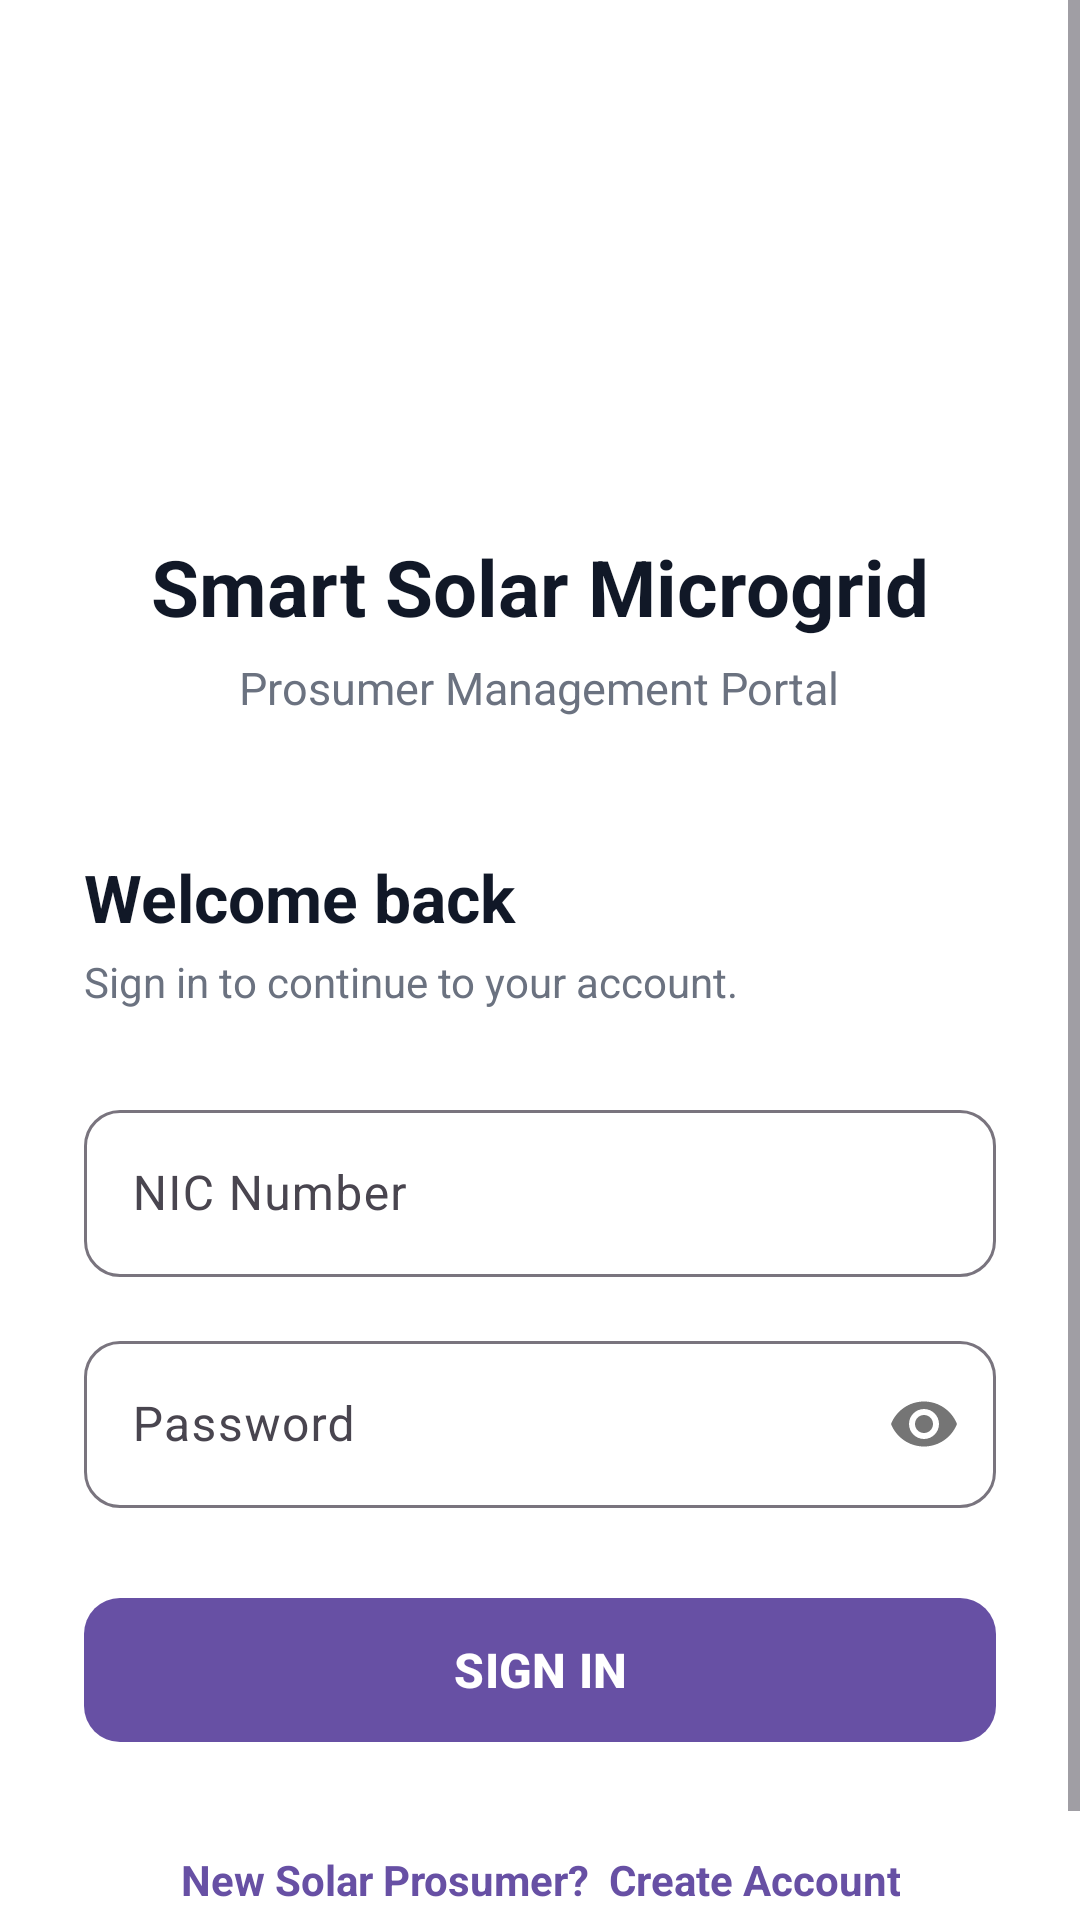

Android layout source for this screen:
<!-- AndroidManifest.xml: application theme Theme.SmartSolarMobile -->
<!-- res/layout/m1_activity_login.xml -->
<?xml version="1.0" encoding="utf-8"?>
<androidx.coordinatorlayout.widget.CoordinatorLayout
    xmlns:android="http://schemas.android.com/apk/res/android"
    xmlns:app="http://schemas.android.com/apk/res-auto"
    android:layout_width="match_parent"
    android:layout_height="match_parent"
    android:background="@color/white">

    <com.google.android.material.appbar.AppBarLayout
        android:layout_width="match_parent"
        android:layout_height="wrap_content"
        android:background="@color/white"
        app:elevation="0dp">


    </com.google.android.material.appbar.AppBarLayout>

    <ScrollView
        android:layout_width="match_parent"
        android:layout_height="match_parent"
        app:layout_behavior="@string/appbar_scrolling_view_behavior"
        android:fillViewport="true">

        <LinearLayout
            android:layout_width="match_parent"
            android:layout_height="wrap_content"
            android:orientation="vertical"
            android:gravity="center_horizontal"
            android:padding="28dp">

            <Space
                android:layout_width="1dp"
                android:layout_height="30dp"/>

            <ImageView
                android:id="@+id/ivAppIcon"
                android:layout_width="100dp"
                android:layout_height="100dp"
                android:background="@drawable/bg_remove_app_logo" />

            <TextView
                android:layout_width="wrap_content"
                android:layout_height="wrap_content"
                android:layout_marginTop="20dp"
                android:text="Smart Solar Microgrid"
                android:textColor="@color/gray_900"
                android:textSize="26sp"
                android:textStyle="bold"/>

            <TextView
                android:layout_width="wrap_content"
                android:layout_height="wrap_content"
                android:layout_marginTop="6dp"
                android:text="Prosumer Management Portal"
                android:textColor="@color/gray_500"
                android:textSize="15sp"/>

            <TextView
                android:layout_width="match_parent"
                android:layout_height="wrap_content"
                android:layout_marginTop="45dp"
                android:text="Welcome back"
                android:textColor="@color/gray_900"
                android:textSize="22sp"
                android:textStyle="bold"/>

            <TextView
                android:layout_width="match_parent"
                android:layout_height="wrap_content"
                android:layout_marginTop="4dp"
                android:text="Sign in to continue to your account."
                android:textColor="@color/gray_500"
                android:textSize="14sp"/>

            <com.google.android.material.textfield.TextInputLayout
                android:layout_width="match_parent"
                android:layout_height="wrap_content"
                android:layout_marginTop="28dp"
                app:boxCornerRadiusTopStart="12dp"
                app:boxCornerRadiusTopEnd="12dp"
                app:boxCornerRadiusBottomStart="12dp"
                app:boxCornerRadiusBottomEnd="12dp"
                style="@style/Widget.Material3.TextInputLayout.OutlinedBox">

                <com.google.android.material.textfield.TextInputEditText
                    android:id="@+id/etNIC"
                    android:layout_width="match_parent"
                    android:layout_height="wrap_content"
                    android:hint="NIC Number"
                    android:inputType="text" />
            </com.google.android.material.textfield.TextInputLayout>

            <com.google.android.material.textfield.TextInputLayout
                android:layout_width="match_parent"
                android:layout_height="wrap_content"
                android:layout_marginTop="16dp"
                app:passwordToggleEnabled="true"
                app:boxCornerRadiusTopStart="12dp"
                app:boxCornerRadiusTopEnd="12dp"
                app:boxCornerRadiusBottomStart="12dp"
                app:boxCornerRadiusBottomEnd="12dp"
                style="@style/Widget.Material3.TextInputLayout.OutlinedBox">

                <com.google.android.material.textfield.TextInputEditText
                    android:id="@+id/etPassword"
                    android:layout_width="match_parent"
                    android:layout_height="wrap_content"
                    android:hint="Password"
                    android:inputType="textPassword" />
            </com.google.android.material.textfield.TextInputLayout>

            <com.google.android.material.button.MaterialButton
                android:id="@+id/btnLogin"
                android:layout_width="match_parent"
                android:layout_height="56dp"
                android:layout_marginTop="26dp"
                android:text="SIGN IN"
                android:textSize="16sp"
                android:textStyle="bold"
                app:cornerRadius="12dp" />

            <TextView
                android:id="@+id/tvRegister"
                android:layout_width="wrap_content"
                android:layout_height="48dp"
                android:layout_marginTop="18dp"
                android:gravity="center"
                android:text="New Solar Prosumer?  Create Account"
                android:textColor="?attr/colorPrimary"
                android:textSize="14sp"
                android:textStyle="bold"/>

        </LinearLayout>
    </ScrollView>
</androidx.coordinatorlayout.widget.CoordinatorLayout>
<!-- resources referenced by this layout -->
<resources>
  <color name="gray_500">#6B7280</color>
  <color name="gray_900">#111827</color>
  <color name="white">#FFFFFFFF</color>
  <style name="Theme.SmartSolarMobile" parent="Base.Theme.SmartSolarMobile" />
  <style name="Base.Theme.SmartSolarMobile" parent="Theme.Material3.DayNight.NoActionBar">
          
          
      </style>
</resources>
